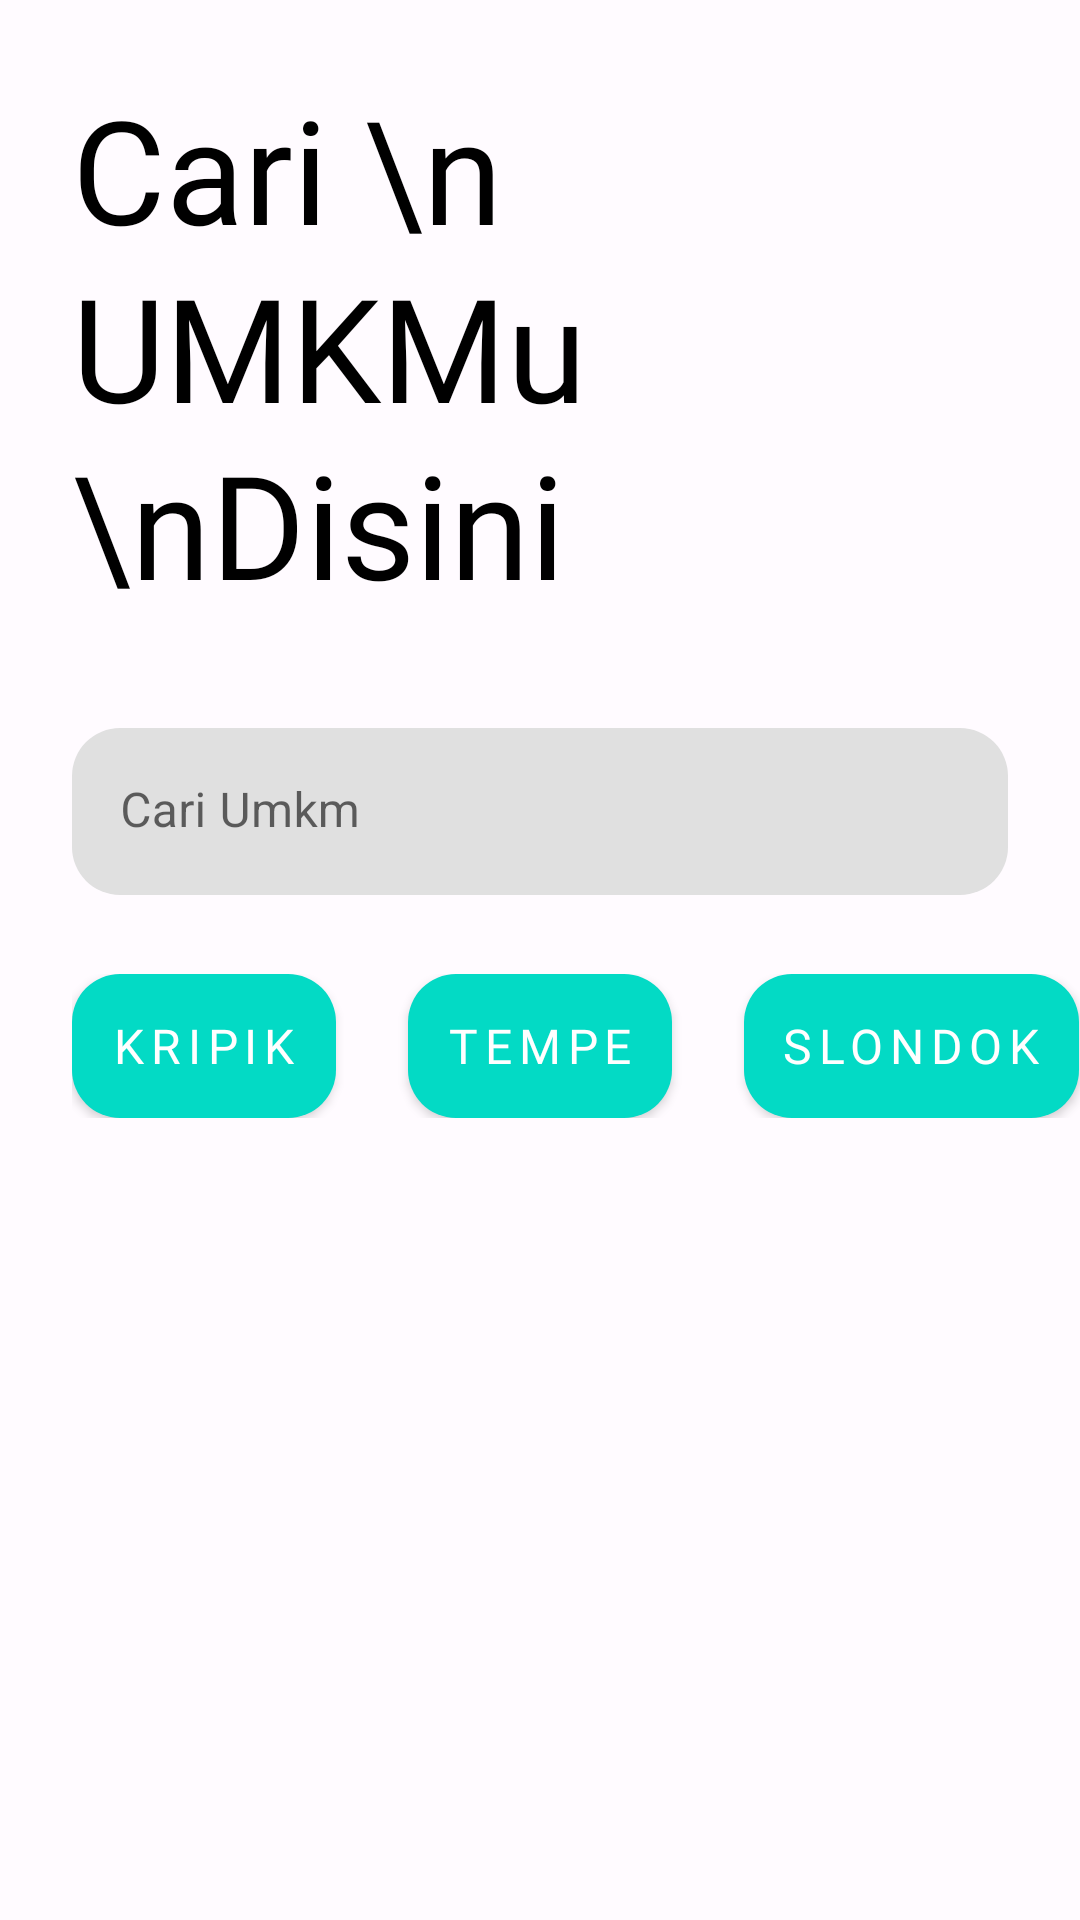

Produce the Android XML layout that renders to this screen, including the resource entries it uses.
<!-- AndroidManifest.xml: application theme Theme.UMKMKKN2 -->
<!-- res/layout/backup_activity_main_2.xml -->
<?xml version="1.0" encoding="utf-8"?>
<androidx.constraintlayout.widget.ConstraintLayout xmlns:android="http://schemas.android.com/apk/res/android"
    xmlns:app="http://schemas.android.com/apk/res-auto"
    xmlns:tools="http://schemas.android.com/tools"
    android:layout_width="match_parent"
    android:layout_height="match_parent"
    tools:context=".home.HomeActivity">


    <androidx.constraintlayout.widget.ConstraintLayout
        android:layout_width="match_parent"
        android:layout_height="match_parent"
        android:layout_marginStart="24dp"
        android:layout_marginVertical="24dp"
        app:layout_constraintTop_toTopOf="parent"
        app:layout_constraintStart_toStartOf="parent"
        app:layout_constraintEnd_toEndOf="parent"
        app:layout_constraintBottom_toBottomOf="parent">

        <androidx.constraintlayout.widget.Guideline
            android:id="@+id/guideline2"
            android:layout_width="wrap_content"
            android:layout_height="wrap_content"
            android:orientation="horizontal"
            app:layout_constraintGuide_percent="0.65" />

        <TextView
            android:id="@+id/tvTitle"
            android:layout_width="wrap_content"
            android:layout_height="wrap_content"
            android:fontFamily="@font/product_sans_bold"
            android:textColor="@color/black"
            android:ems="3"
            android:lineSpacingMultiplier="1.05"
            android:text="Cari \nUMKMu \nDisini"
            android:textSize="48sp"
            app:layout_constraintStart_toStartOf="parent"
            app:layout_constraintTop_toTopOf="parent" />

        <com.google.android.material.textfield.TextInputLayout
            android:id="@+id/inputLayout"
            style="@style/Widget.MaterialComponents.TextInputLayout.FilledBox"
            android:layout_width="0dp"
            android:layout_height="wrap_content"
            app:boxCornerRadiusBottomEnd="16dp"
            app:boxCornerRadiusBottomStart="16dp"
            app:boxCornerRadiusTopEnd="16dp"
            app:boxCornerRadiusTopStart="16dp"
            android:layout_marginTop="36dp"
            android:layout_marginEnd="24dp"
            app:boxStrokeWidth="0dp"
            app:boxStrokeWidthFocused="0dp"
            app:endIconDrawable="@drawable/ic_search_24"
            app:endIconMode="custom"
            app:layout_constraintEnd_toEndOf="parent"
            app:layout_constraintStart_toStartOf="parent"
            app:layout_constraintTop_toBottomOf="@id/tvTitle">

            <com.google.android.material.textfield.TextInputEditText
                android:id="@+id/edSearch"
                android:layout_width="match_parent"
                android:layout_height="wrap_content"
                android:ems="10"
                android:hint="Cari Umkm" />

        </com.google.android.material.textfield.TextInputLayout>

        <ScrollView
            android:layout_width="0dp"
            android:layout_height="wrap_content"
            android:scrollbars="horizontal"
            android:layout_marginBottom="36dp"
            app:layout_constraintBottom_toBottomOf="@id/guideline2"
            app:layout_constraintEnd_toEndOf="parent"
            app:layout_constraintStart_toStartOf="parent">

            <HorizontalScrollView
                android:layout_width="wrap_content"
                android:layout_height="wrap_content"
                android:scrollbars="none">

                <LinearLayout
                    android:layout_width="wrap_content"
                    android:layout_height="wrap_content">

                    <ToggleButton
                        android:id="@+id/btnKripik"
                        android:layout_width="wrap_content"
                        android:layout_height="wrap_content"
                        android:layout_marginEnd="24dp"
                        android:background="@drawable/button_selector"
                        android:drawableLeft="@drawable/ic_maps_24"
                        android:drawablePadding="8dp"
                        android:padding="12dp"
                        android:textColor="@color/white"
                        android:fontFamily="@font/product_sans_bold"
                        android:letterSpacing="0.14"
                        android:textSize="16sp"
                        android:textOff="Kripik"
                        android:textOn="Kripik" />

                    <ToggleButton
                        android:id="@+id/btnTempe"
                        android:layout_width="wrap_content"
                        android:layout_height="wrap_content"
                        android:layout_marginEnd="24dp"
                        android:background="@drawable/button_selector"
                        android:drawableLeft="@drawable/ic_maps_24"
                        android:drawablePadding="8dp"
                        android:padding="12dp"
                        android:textColor="@color/white"
                        android:fontFamily="@font/product_sans_bold"
                        android:letterSpacing="0.14"
                        android:textSize="16sp"
                        android:textOff="Tempe"
                        android:textOn="Tempe"/>

                    <ToggleButton
                        android:id="@+id/btnSlondok"
                        android:layout_width="wrap_content"
                        android:layout_height="wrap_content"
                        android:layout_marginEnd="24dp"
                        android:background="@drawable/button_selector"
                        android:drawableLeft="@drawable/ic_maps_24"
                        android:drawablePadding="8dp"
                        android:padding="12dp"
                        android:textColor="@color/white"
                        android:fontFamily="@font/product_sans_bold"
                        android:letterSpacing="0.14"
                        android:textSize="16sp"
                        android:textOff="Slondok"
                        android:textOn="Slondok"/>

                    <ToggleButton
                        android:id="@+id/btnRengginang"
                        android:layout_width="wrap_content"
                        android:layout_height="wrap_content"
                        android:layout_marginEnd="24dp"
                        android:background="@drawable/button_selector"
                        android:drawableLeft="@drawable/ic_maps_24"
                        android:drawablePadding="8dp"
                        android:padding="12dp"
                        android:textColor="@color/white"
                        android:fontFamily="@font/product_sans_bold"
                        android:letterSpacing="0.14"
                        android:textSize="16sp"
                        android:textOff="Rengginang"
                        android:textOn="Rengginang"/>

                    <ToggleButton
                        android:id="@+id/btnJipang"
                        android:layout_width="wrap_content"
                        android:layout_height="wrap_content"
                        android:layout_marginEnd="24dp"
                        android:background="@drawable/button_selector"
                        android:drawableLeft="@drawable/ic_maps_24"
                        android:drawablePadding="8dp"
                        android:padding="12dp"
                        android:textColor="@color/white"
                        android:fontFamily="@font/product_sans_bold"
                        android:letterSpacing="0.14"
                        android:textSize="16sp"
                        android:textOff="Jipang"
                        android:textOn="Jipang"/>

                    <ToggleButton
                        android:id="@+id/btnRambak"
                        android:layout_width="wrap_content"
                        android:layout_height="wrap_content"
                        android:layout_marginEnd="24dp"
                        android:background="@drawable/button_selector"
                        android:drawableLeft="@drawable/ic_maps_24"
                        android:drawablePadding="8dp"
                        android:padding="12dp"
                        android:textColor="@color/white"
                        android:fontFamily="@font/product_sans_bold"
                        android:letterSpacing="0.14"
                        android:textSize="16sp"
                        android:textOff="Rambak"
                        android:textOn="Rambak"/>

                    <ToggleButton
                        android:id="@+id/btnKerupuk"
                        android:layout_width="wrap_content"
                        android:layout_height="wrap_content"
                        android:layout_marginEnd="24dp"
                        android:background="@drawable/button_selector"
                        android:drawableLeft="@drawable/ic_maps_24"
                        android:drawablePadding="8dp"
                        android:padding="12dp"
                        android:textColor="@color/white"
                        android:fontFamily="@font/product_sans_bold"
                        android:letterSpacing="0.14"
                        android:textSize="16sp"
                        android:textOff="Kerupuk"
                        android:textOn="Kerupuk"/>

                    <ToggleButton
                        android:id="@+id/btnKembang"
                        android:layout_width="wrap_content"
                        android:layout_height="wrap_content"
                        android:layout_marginEnd="24dp"
                        android:background="@drawable/button_selector"
                        android:drawableLeft="@drawable/ic_maps_24"
                        android:drawablePadding="8dp"
                        android:padding="12dp"
                        android:textColor="@color/white"
                        android:fontFamily="@font/product_sans_bold"
                        android:letterSpacing="0.14"
                        android:textSize="16sp"
                        android:textOff="Kembang"
                        android:textOn="Kembang"/>


                </LinearLayout>

            </HorizontalScrollView>


        </ScrollView>

        <androidx.recyclerview.widget.RecyclerView
            android:id="@+id/recycler_view"
            android:layout_width="0dp"
            android:layout_height="250dp"
            android:orientation="horizontal"
            app:layoutManager="androidx.recyclerview.widget.LinearLayoutManager"
            android:layout_centerVertical="true"
            app:layout_constraintEnd_toEndOf="parent"
            app:layout_constraintBottom_toBottomOf="parent"
            app:layout_constraintStart_toStartOf="parent"
            app:layout_constraintTop_toBottomOf="@+id/guideline2"
            tools:listitem="@layout/horizontal_item_row" />


    </androidx.constraintlayout.widget.ConstraintLayout>



</androidx.constraintlayout.widget.ConstraintLayout>
<!-- res/layout/horizontal_item_row.xml (included above) -->
<?xml version="1.0" encoding="utf-8"?>
<androidx.cardview.widget.CardView xmlns:android="http://schemas.android.com/apk/res/android"
    android:layout_width="wrap_content"
    android:layout_height="wrap_content"
    xmlns:app="http://schemas.android.com/apk/res-auto"
    xmlns:tools="http://schemas.android.com/tools"
    android:layout_gravity="center"
    android:layout_marginEnd="24dp"
    android:layout_marginVertical="8dp"
    app:cardCornerRadius="21dp">

    <androidx.constraintlayout.widget.ConstraintLayout
        android:layout_width="200dp"
        android:layout_height="240dp">

        <ImageView
            android:id="@+id/imgPhoto"
            android:layout_width="0dp"
            android:layout_height="160dp"
            android:scaleType="centerCrop"
            app:layout_constraintEnd_toEndOf="parent"
            app:layout_constraintStart_toStartOf="parent"
            app:layout_constraintTop_toTopOf="parent"
            tools:src="@tools:sample/backgrounds/scenic" />

        <androidx.constraintlayout.widget.ConstraintLayout
            android:layout_width="0dp"
            android:layout_height="0dp"
            android:padding="12dp"
            android:background="@color/surface"
            app:layout_constraintBottom_toBottomOf="parent"
            app:layout_constraintEnd_toEndOf="parent"
            app:layout_constraintStart_toStartOf="parent"
            app:layout_constraintTop_toBottomOf="@id/imgPhoto">

            <TextView
                android:id="@+id/tvNameOwner"
                android:layout_width="wrap_content"
                android:layout_height="wrap_content"
                android:ellipsize="end"
                android:maxEms="4"
                android:maxLines="3"
                android:fontFamily="@font/product_sans_regular"
                android:text="Alheta Wahyu Matalarens"
                android:textColor="@color/black"
                android:textSize="16sp"
                android:textStyle="bold"
                app:layout_constraintBottom_toBottomOf="parent"
                app:layout_constraintStart_toStartOf="parent"
                app:layout_constraintTop_toTopOf="parent" />

            <ImageView
                android:id="@+id/imgIndicator"
                android:layout_width="10dp"
                android:layout_height="10dp"
                android:src="@drawable/circle_dot"
                android:layout_margin="4dp"
                app:layout_constraintTop_toTopOf="@id/tvVariant"
                app:layout_constraintBottom_toBottomOf="@id/tvVariant"
                app:layout_constraintEnd_toStartOf="@id/tvVariant"
                app:tint="@color/teal_200" />

            <TextView
                android:id="@+id/tvVariant"
                android:layout_width="wrap_content"
                android:layout_height="wrap_content"
                android:fontFamily="@font/product_sans_regular"
                android:ellipsize="end"
                android:maxEms="5"
                android:maxLines="1"
                android:text="Keripik"
                android:textColor="@color/black"
                android:textSize="14sp"
                app:layout_constraintBottom_toBottomOf="parent"
                app:layout_constraintEnd_toEndOf="parent"
                app:layout_constraintTop_toTopOf="parent" />


        </androidx.constraintlayout.widget.ConstraintLayout>



    </androidx.constraintlayout.widget.ConstraintLayout>

</androidx.cardview.widget.CardView>
<!-- resources referenced by this layout -->
<resources>
  <color name="black">#FF000000</color>
  <color name="surface">#14964902</color>
  <color name="teal_200">#FF03DAC5</color>
  <color name="white">#FFFFFFFF</color>
  <!-- drawable button_selector (drawable) -->
  <?xml version="1.0" encoding="utf-8"?>
  <selector xmlns:android="http://schemas.android.com/apk/res/android">
  
      <item
          android:state_checked="false">
          <shape>
              <corners android:radius="16dp"/>
              <solid android:color="@color/teal_200"/>
          </shape>
      </item>
      <item
          android:state_checked="true">
          <shape>
              <corners android:radius="16dp"/>
              <solid android:color="@color/purple_500"/>
          </shape>
      </item>
  
  </selector>
  <style name="Theme.UMKMKKN2" parent="Theme.MaterialComponents.Light.DarkActionBar">
          
          <item name="colorPrimary">@color/surfaceVariant</item>
          <item name="colorPrimaryVariant">@color/surface</item>
          <item name="colorOnPrimary">@color/white</item>
          
          <item name="colorSecondary">@color/teal_200</item>
          <item name="colorSecondaryVariant">@color/teal_700</item>
          <item name="colorOnSecondary">@color/black</item>
          
          <item name="android:statusBarColor">?attr/colorPrimaryVariant</item>
          
          <item name="android:windowBackground">@color/background</item>
          <item name="android:textColor">@color/onBackground</item>
      </style>
  <color name="purple_500">#FF6200EE</color>
  <color name="surfaceVariant">#F4DED3</color>
  <color name="teal_700">#FF018786</color>
  <color name="background">#FFFBFF</color>
  <color name="onBackground">#201A17</color>
</resources>
